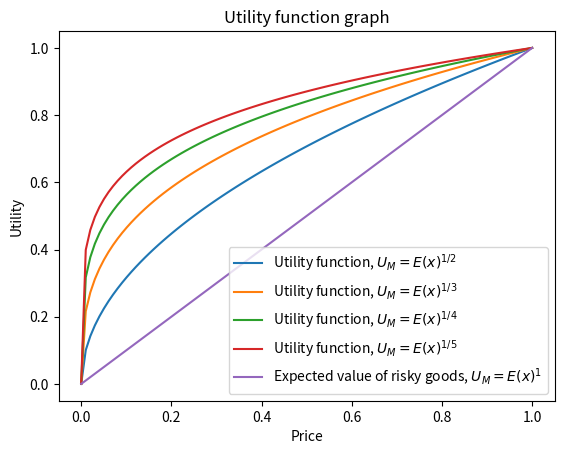

Write the Python code that produced this figure. (Note: this script raises an exception after producing the figure.)
import numpy as np

import matplotlib.pyplot as plt

for i in range(4):
    x = np.linspace(0, 1, 100)
    y1 = x
    y2 = x**(1/(i+2))
    plt.plot(x, y2, label=r'Utility function, $U_M=E(x)^{{1/{}}}$'.format(i+2))

plt.plot(x, y1, label=r'Expected value of risky goods, $U_M=E(x)^{1}$')
plt.xlabel('Price')
plt.ylabel('Utility')
plt.title('Utility function graph')
plt.legend()
plt.savefig('./graph/risk_per_sqaure_root.png')